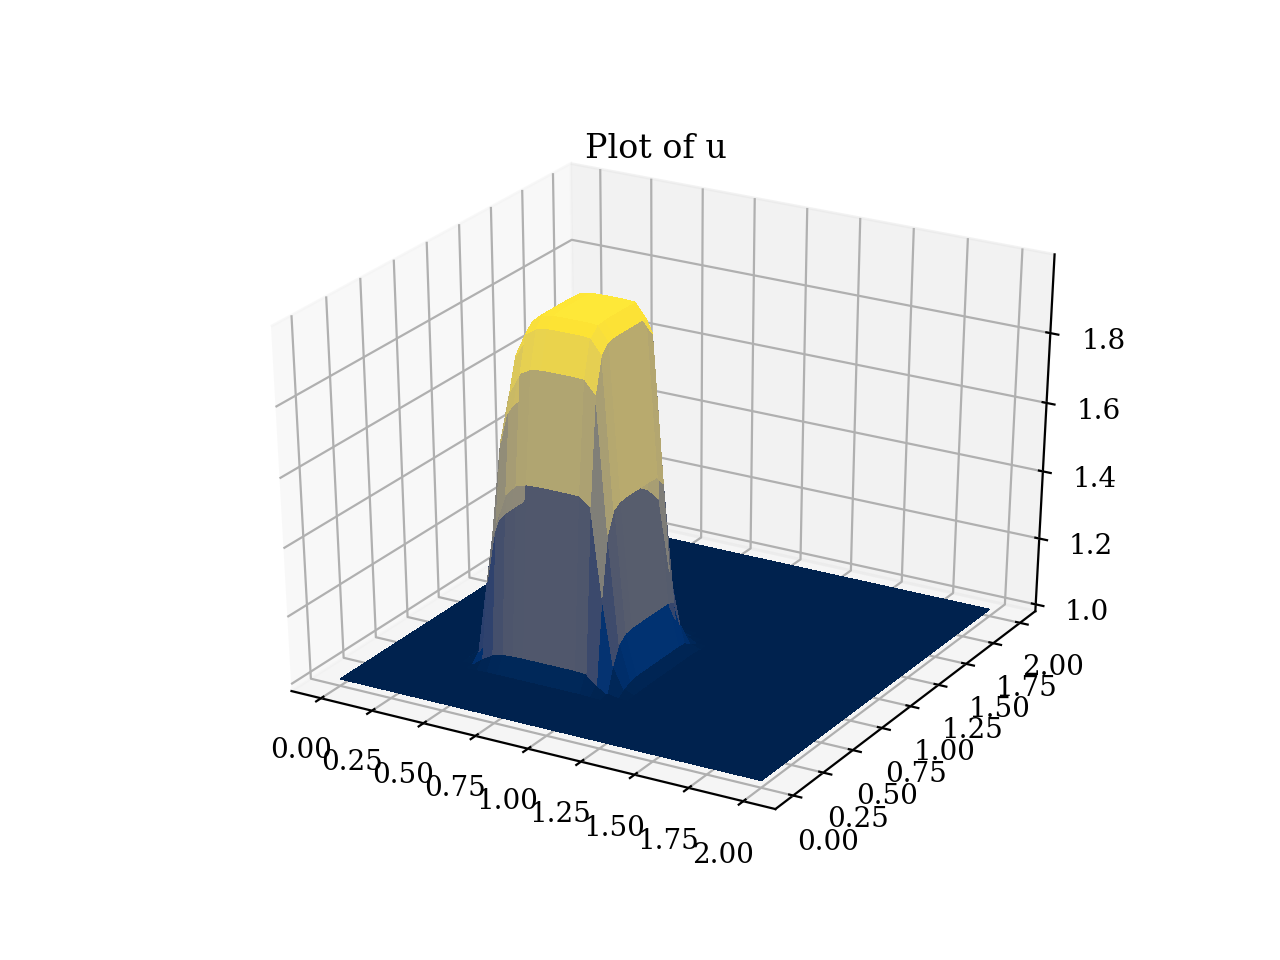

The file beside this chart, header and first rows:
1.00000, 1.00000, 1.00000, 1.00000, 1.00000, 1.00000, 1.00000, 1.00000, 1.00000, 1.00000, 1.00000, 1.00000, 1.00000, 1.00000, 1.00000, 1.00000, 1.00000, 1.00000, 1.00000, 1.00000, 1.00000, 1.00000, 1.00000, 1.00000
1, 1, 1, 1, 1, 1, 1, 1, 1, 1, 1, 1, 1, 1, 1, 1, 1, 1, 1, 1, 1, 1, 1, 1
1, 1, 1, 1, 1, 1, 1, 1, 1, 1, 1, 1, 1, 1, 1, 1, 1, 1, 1, 1, 1, 1, 1, 1
1, 1, 1, 1, 1, 1, 1, 1, 1, 1, 1, 1, 1, 1, 1, 1, 1, 1, 1, 1, 1, 1, 1, 1
1, 1, 1, 1, 1, 1, 1, 1, 1, 1, 1, 1, 1, 1, 1, 1, 1, 1, 1, 1, 1, 1, 1, 1
1, 1, 1, 1, 1, 1, 1, 1, 1, 1, 1, 1, 1, 1, 1, 1, 1, 1, 1, 1, 1, 1, 1, 1
1, 1, 1, 1, 1, 1, 1, 1, 1, 1, 1, 1, 1, 1, 1, 1, 1, 1, 1, 1, 1, 1, 1, 1
1, 1, 1, 1, 1, 1, 1, 1, 1, 1.001, 1.002, 1.002, 1.003, 1.003, 1.003, 1.003, 1.003, 1.003, 1.003, 1.002, 1.001, 1, 1, 1
1, 1, 1, 1, 1, 1, 1, 1, 1.003, 1.026, 1.04, 1.045, 1.046, 1.046, 1.046, 1.046, 1.046, 1.046, 1.046, 1.044, 1.021, 1.006, 1.001, 1
1, 1, 1, 1, 1, 1, 1, 1.001, 1.026, 1.241, 1.362, 1.398, 1.406, 1.407, 1.408, 1.408, 1.408, 1.408, 1.407, 1.388, 1.196, 1.06, 1.013, 1.002
1, 1, 1, 1, 1, 1, 1, 1.002, 1.045, 1.421, 1.64, 1.708, 1.723, 1.726, 1.726, 1.726, 1.726, 1.726, 1.724, 1.689, 1.34, 1.103, 1.022, 1.004
1, 1, 1, 1, 1, 1, 1, 1.003, 1.052, 1.51, 1.789, 1.878, 1.897, 1.9, 1.901, 1.901, 1.901, 1.901, 1.898, 1.853, 1.411, 1.121, 1.025, 1.004
1, 1, 1, 1, 1, 1, 1, 1.003, 1.055, 1.542, 1.846, 1.945, 1.967, 1.971, 1.971, 1.971, 1.971, 1.971, 1.968, 1.918, 1.436, 1.127, 1.026, 1.004
1, 1, 1, 1, 1, 1, 1, 1.003, 1.055, 1.55, 1.864, 1.966, 1.989, 1.993, 1.993, 1.993, 1.993, 1.993, 1.99, 1.938, 1.442, 1.129, 1.027, 1.004
1, 1, 1, 1, 1, 1, 1, 1.003, 1.055, 1.552, 1.868, 1.971, 1.994, 1.998, 1.999, 1.999, 1.999, 1.998, 1.996, 1.943, 1.444, 1.129, 1.027, 1.004
1, 1, 1, 1, 1, 1, 1, 1.003, 1.055, 1.553, 1.869, 1.972, 1.995, 1.999, 2, 2, 2, 2, 1.997, 1.944, 1.444, 1.129, 1.027, 1.004
1, 1, 1, 1, 1, 1, 1, 1.003, 1.055, 1.553, 1.869, 1.972, 1.995, 1.999, 2, 2, 2, 2, 1.997, 1.944, 1.444, 1.129, 1.027, 1.004
1, 1, 1, 1, 1, 1, 1, 1.003, 1.055, 1.553, 1.869, 1.972, 1.995, 1.999, 2, 2, 2, 2, 1.997, 1.944, 1.444, 1.129, 1.027, 1.004
1, 1, 1, 1, 1, 1, 1, 1.003, 1.055, 1.551, 1.867, 1.97, 1.993, 1.997, 1.998, 1.998, 1.998, 1.998, 1.995, 1.942, 1.443, 1.129, 1.027, 1.004
1, 1, 1, 1, 1, 1, 1, 1.003, 1.053, 1.527, 1.832, 1.932, 1.954, 1.958, 1.958, 1.958, 1.958, 1.958, 1.956, 1.904, 1.424, 1.123, 1.025, 1.004
1, 1, 1, 1, 1, 1, 1, 1.001, 1.026, 1.272, 1.442, 1.501, 1.514, 1.517, 1.517, 1.517, 1.517, 1.517, 1.515, 1.485, 1.218, 1.061, 1.012, 1.002
1, 1, 1, 1, 1, 1, 1, 1, 1.008, 1.08, 1.131, 1.149, 1.153, 1.153, 1.154, 1.154, 1.154, 1.154, 1.153, 1.144, 1.065, 1.018, 1.004, 1.001
1, 1, 1, 1, 1, 1, 1, 1, 1.002, 1.016, 1.026, 1.03, 1.031, 1.031, 1.031, 1.031, 1.031, 1.031, 1.031, 1.029, 1.013, 1.004, 1.001, 1
1, 1, 1, 1, 1, 1, 1, 1, 1, 1.003, 1.004, 1.005, 1.005, 1.005, 1.005, 1.005, 1.005, 1.005, 1.005, 1.005, 1.002, 1.001, 1, 1
1, 1, 1, 1, 1, 1, 1, 1, 1, 1, 1.001, 1.001, 1.001, 1.001, 1.001, 1.001, 1.001, 1.001, 1.001, 1.001, 1, 1, 1, 1
1, 1, 1, 1, 1, 1, 1, 1, 1, 1, 1, 1, 1, 1, 1, 1, 1, 1, 1, 1, 1, 1, 1, 1
1, 1, 1, 1, 1, 1, 1, 1, 1, 1, 1, 1, 1, 1, 1, 1, 1, 1, 1, 1, 1, 1, 1, 1
1, 1, 1, 1, 1, 1, 1, 1, 1, 1, 1, 1, 1, 1, 1, 1, 1, 1, 1, 1, 1, 1, 1, 1
1, 1, 1, 1, 1, 1, 1, 1, 1, 1, 1, 1, 1, 1, 1, 1, 1, 1, 1, 1, 1, 1, 1, 1
1, 1, 1, 1, 1, 1, 1, 1, 1, 1, 1, 1, 1, 1, 1, 1, 1, 1, 1, 1, 1, 1, 1, 1
1, 1, 1, 1, 1, 1, 1, 1, 1, 1, 1, 1, 1, 1, 1, 1, 1, 1, 1, 1, 1, 1, 1, 1
1, 1, 1, 1, 1, 1, 1, 1, 1, 1, 1, 1, 1, 1, 1, 1, 1, 1, 1, 1, 1, 1, 1, 1
1, 1, 1, 1, 1, 1, 1, 1, 1, 1, 1, 1, 1, 1, 1, 1, 1, 1, 1, 1, 1, 1, 1, 1
1, 1, 1, 1, 1, 1, 1, 1, 1, 1, 1, 1, 1, 1, 1, 1, 1, 1, 1, 1, 1, 1, 1, 1
1, 1, 1, 1, 1, 1, 1, 1, 1, 1, 1, 1, 1, 1, 1, 1, 1, 1, 1, 1, 1, 1, 1, 1
1, 1, 1, 1, 1, 1, 1, 1, 1, 1, 1, 1, 1, 1, 1, 1, 1, 1, 1, 1, 1, 1, 1, 1
1, 1, 1, 1, 1, 1, 1, 1, 1, 1, 1, 1, 1, 1, 1, 1, 1, 1, 1, 1, 1, 1, 1, 1
1, 1, 1, 1, 1, 1, 1, 1, 1, 1, 1, 1, 1, 1, 1, 1, 1, 1, 1, 1, 1, 1, 1, 1
1, 1, 1, 1, 1, 1, 1, 1, 1, 1, 1, 1, 1, 1, 1, 1, 1, 1, 1, 1, 1, 1, 1, 1
1, 1, 1, 1, 1, 1, 1, 1, 1, 1, 1, 1, 1, 1, 1, 1, 1, 1, 1, 1, 1, 1, 1, 1
1, 1, 1, 1, 1, 1, 1, 1, 1, 1, 1, 1, 1, 1, 1, 1, 1, 1, 1, 1, 1, 1, 1, 1
